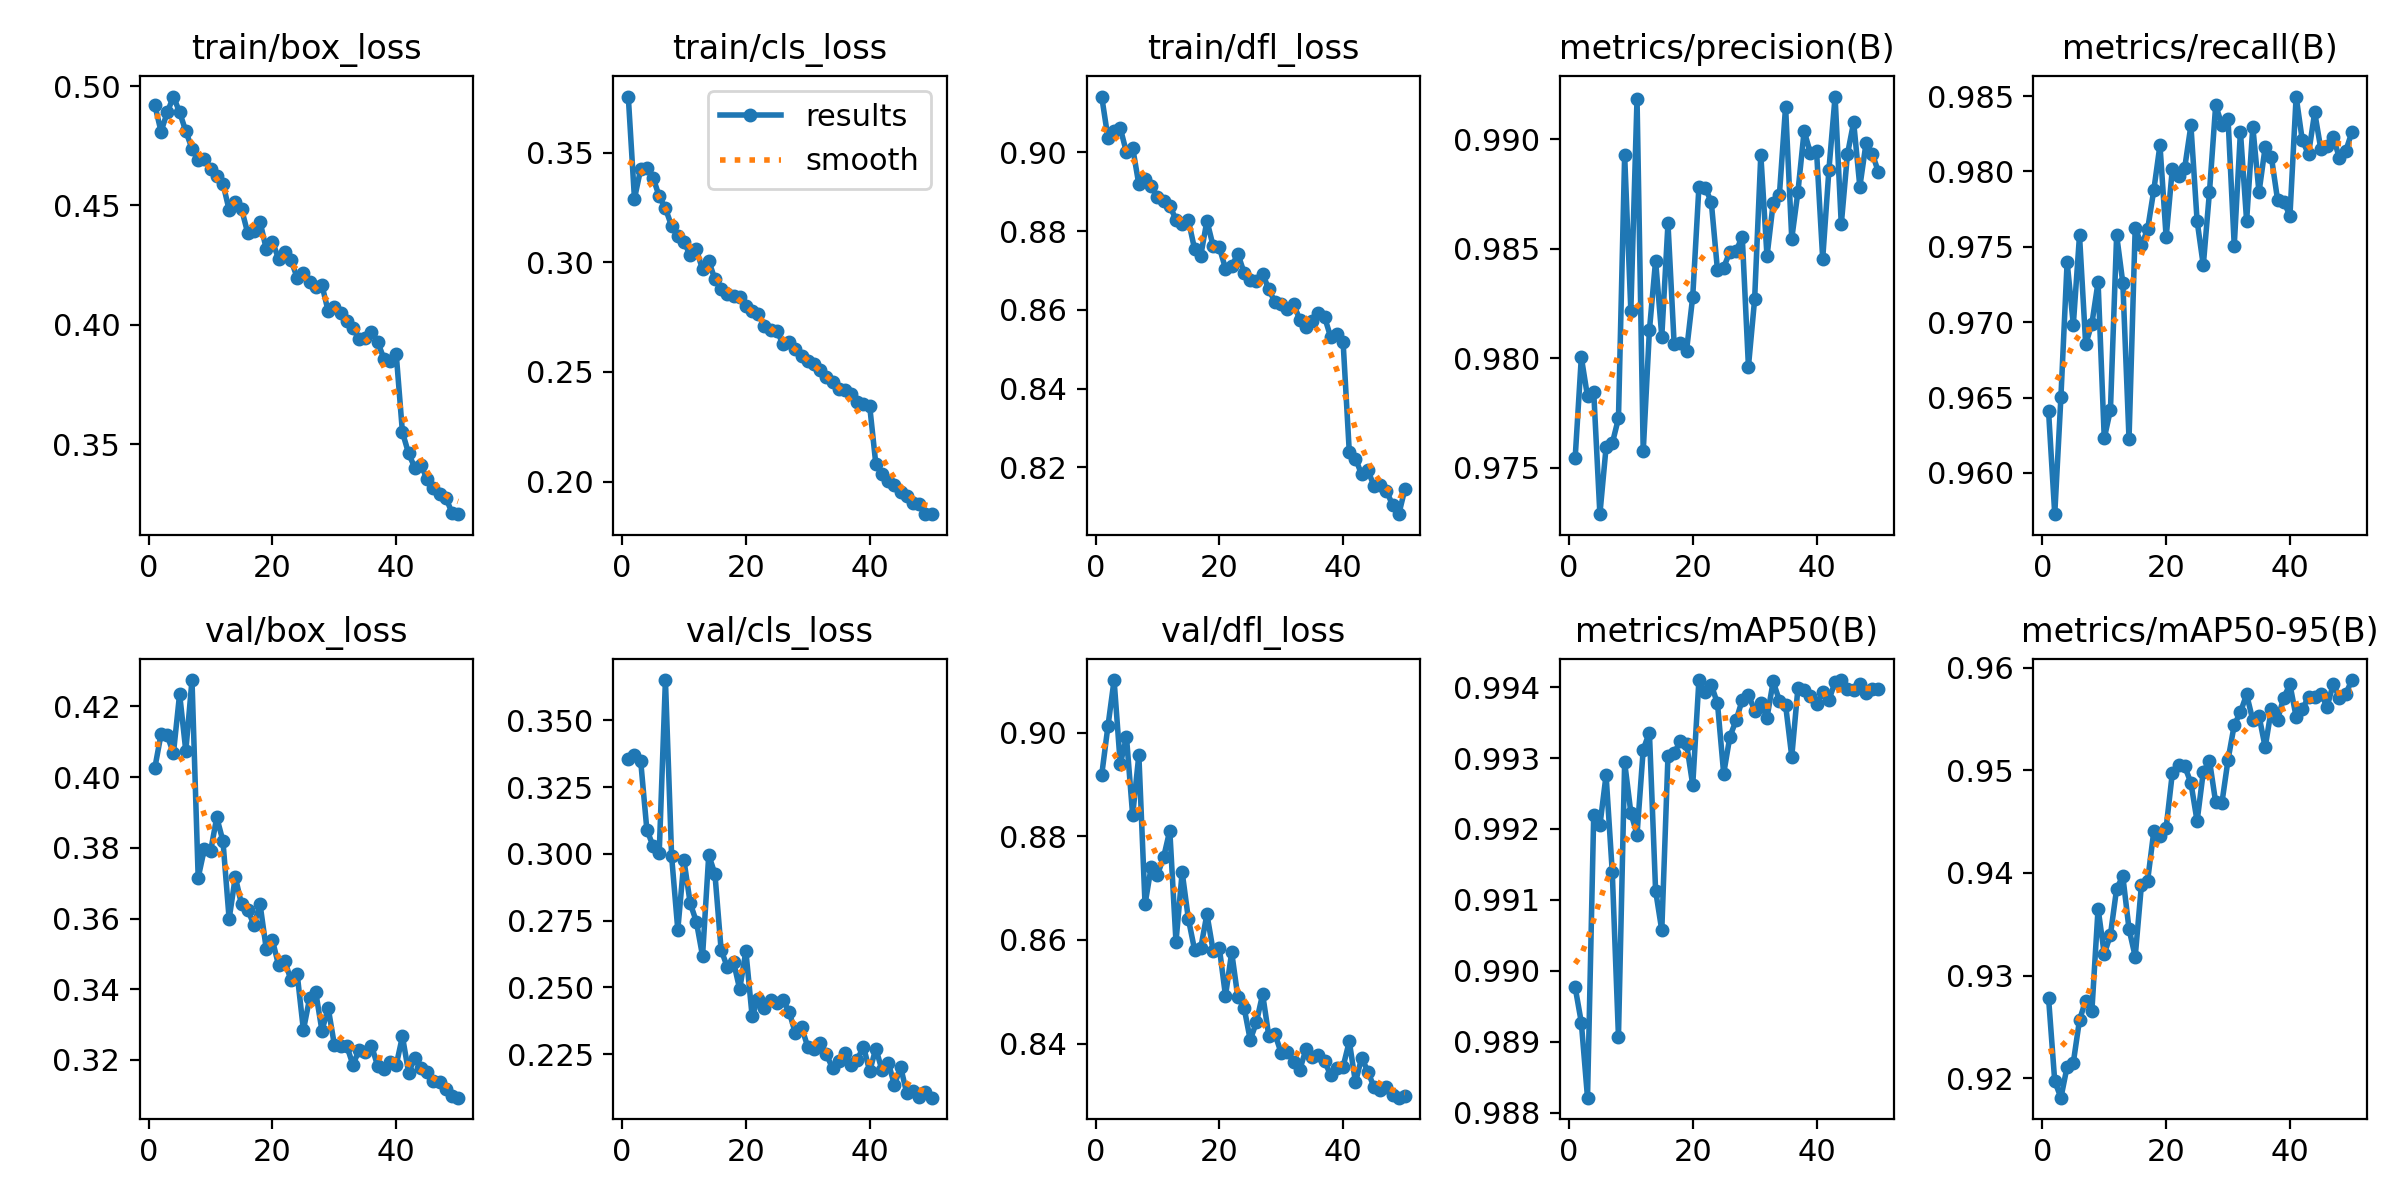

Source data for this figure (header and first rows):
epoch, time, train/box_loss, train/cls_loss, train/dfl_loss, metrics/precision(B), metrics/recall(B), metrics/mAP50(B), metrics/mAP50-95(B), val/box_loss, val/cls_loss, val/dfl_loss, lr/pg0, lr/pg1, lr/pg2
1, 554.6, 0.4919, 0.3756, 0.9142, 0.9754, 0.9641, 0.9898, 0.9278, 0.4027, 0.3357, 0.8918, 0.0003695, 0.0003695, 0.0003695
2, 1052, 0.481, 0.329, 0.9038, 0.98, 0.9573, 0.9893, 0.9197, 0.4122, 0.3371, 0.9012, 0.0007252, 0.0007252, 0.0007252
3, 1536, 0.4889, 0.3425, 0.9055, 0.9783, 0.9651, 0.9882, 0.9181, 0.4118, 0.3349, 0.9102, 0.001066, 0.001066, 0.001066
4, 2015, 0.4956, 0.3428, 0.9062, 0.9785, 0.974, 0.9922, 0.9211, 0.4068, 0.3091, 0.8939, 0.001045, 0.001045, 0.001045
5, 2496, 0.489, 0.3387, 0.9, 0.9729, 0.9698, 0.992, 0.9215, 0.4235, 0.303, 0.8992, 0.001023, 0.001023, 0.001023
6, 3113, 0.4811, 0.3301, 0.9012, 0.9759, 0.9758, 0.9928, 0.9257, 0.4074, 0.3005, 0.8841, 0.001001, 0.001001, 0.001001
7, 3594, 0.4738, 0.3246, 0.8919, 0.9761, 0.9685, 0.9914, 0.9276, 0.4275, 0.3651, 0.8957, 0.000979, 0.000979, 0.000979
8, 4074, 0.4689, 0.3165, 0.8931, 0.9773, 0.9699, 0.9891, 0.9266, 0.3716, 0.2992, 0.8669, 0.000957, 0.000957, 0.000957
9, 4559, 0.4696, 0.312, 0.8915, 0.9893, 0.9727, 0.9929, 0.9365, 0.3797, 0.2716, 0.8741, 0.000935, 0.000935, 0.000935
10, 5038, 0.4652, 0.3091, 0.8886, 0.9822, 0.9623, 0.9922, 0.9321, 0.379, 0.2976, 0.8726, 0.000913, 0.000913, 0.000913
11, 5517, 0.4625, 0.3034, 0.8877, 0.9918, 0.9642, 0.9919, 0.934, 0.3886, 0.2816, 0.876, 0.000891, 0.000891, 0.000891
12, 6002, 0.4592, 0.3059, 0.8864, 0.9758, 0.9758, 0.9931, 0.9385, 0.3819, 0.2746, 0.8811, 0.000869, 0.000869, 0.000869
13, 6488, 0.4481, 0.2967, 0.8829, 0.9813, 0.9726, 0.9934, 0.9397, 0.3599, 0.2618, 0.8596, 0.000847, 0.000847, 0.000847
14, 6967, 0.4513, 0.3007, 0.8818, 0.9845, 0.9622, 0.9911, 0.9345, 0.3718, 0.2996, 0.8731, 0.000825, 0.000825, 0.000825
15, 7453, 0.4486, 0.2922, 0.8828, 0.981, 0.9763, 0.9906, 0.9318, 0.364, 0.2925, 0.8641, 0.000803, 0.000803, 0.000803
16, 7935, 0.4385, 0.288, 0.8755, 0.9861, 0.9751, 0.993, 0.9388, 0.3625, 0.2641, 0.8582, 0.000781, 0.000781, 0.000781
17, 8392, 0.4393, 0.2858, 0.8738, 0.9806, 0.9761, 0.9931, 0.9392, 0.3582, 0.2576, 0.8584, 0.000759, 0.000759, 0.000759
18, 8914, 0.4432, 0.2846, 0.8826, 0.9807, 0.9788, 0.9932, 0.944, 0.364, 0.2596, 0.865, 0.000737, 0.000737, 0.000737
19, 9723, 0.4318, 0.2841, 0.8762, 0.9804, 0.9818, 0.9932, 0.9436, 0.3514, 0.2494, 0.8579, 0.000715, 0.000715, 0.000715
20, 10658, 0.4348, 0.28, 0.8759, 0.9828, 0.9756, 0.9926, 0.9444, 0.3538, 0.2636, 0.8585, 0.000693, 0.000693, 0.000693
21, 11153, 0.4277, 0.2777, 0.8705, 0.9878, 0.9802, 0.9941, 0.9497, 0.3468, 0.2394, 0.8492, 0.000671, 0.000671, 0.000671
22, 11789, 0.4304, 0.2764, 0.8711, 0.9878, 0.9797, 0.9939, 0.9505, 0.348, 0.2455, 0.8576, 0.000649, 0.000649, 0.000649
23, 12476, 0.4271, 0.2712, 0.8742, 0.9871, 0.9802, 0.994, 0.9504, 0.3426, 0.2422, 0.8489, 0.000627, 0.000627, 0.000627
24, 12991, 0.4198, 0.2692, 0.8695, 0.984, 0.983, 0.9938, 0.9488, 0.3443, 0.2454, 0.847, 0.0006051, 0.0006051, 0.0006051
25, 13624, 0.4218, 0.2689, 0.8675, 0.9841, 0.9767, 0.9928, 0.945, 0.3285, 0.2443, 0.8407, 0.0005831, 0.0005831, 0.0005831
26, 14103, 0.4181, 0.2627, 0.8672, 0.9849, 0.9738, 0.9933, 0.9498, 0.3374, 0.2452, 0.8442, 0.0005611, 0.0005611, 0.0005611
27, 14994, 0.4159, 0.2637, 0.8691, 0.9849, 0.9787, 0.9935, 0.9509, 0.3391, 0.2409, 0.8496, 0.0005391, 0.0005391, 0.0005391
28, 15491, 0.4166, 0.2606, 0.8652, 0.9856, 0.9844, 0.9938, 0.9469, 0.3283, 0.2328, 0.8415, 0.0005171, 0.0005171, 0.0005171
29, 16404, 0.4058, 0.2573, 0.8619, 0.9796, 0.9831, 0.9939, 0.9468, 0.3347, 0.2351, 0.8418, 0.0004951, 0.0004951, 0.0004951
30, 17073, 0.4074, 0.2549, 0.8614, 0.9827, 0.9835, 0.9937, 0.951, 0.3243, 0.2278, 0.8382, 0.0004731, 0.0004731, 0.0004731
31, 17560, 0.405, 0.2537, 0.8602, 0.9893, 0.9751, 0.9938, 0.9544, 0.324, 0.2269, 0.8385, 0.0004511, 0.0004511, 0.0004511
32, 18369, 0.4016, 0.2509, 0.8615, 0.9847, 0.9826, 0.9936, 0.9557, 0.324, 0.2292, 0.8365, 0.0004291, 0.0004291, 0.0004291
33, 19599, 0.3987, 0.2475, 0.8575, 0.9871, 0.9767, 0.9941, 0.9574, 0.3187, 0.225, 0.835, 0.0004071, 0.0004071, 0.0004071
34, 20701, 0.394, 0.2454, 0.8557, 0.9874, 0.983, 0.9938, 0.9549, 0.3228, 0.2198, 0.8389, 0.0003851, 0.0003851, 0.0003851
35, 21228, 0.3945, 0.2423, 0.8572, 0.9915, 0.9786, 0.9938, 0.9553, 0.3224, 0.2226, 0.8374, 0.0003631, 0.0003631, 0.0003631
36, 21706, 0.3972, 0.2418, 0.8592, 0.9855, 0.9816, 0.993, 0.9522, 0.3241, 0.2254, 0.8379, 0.0003411, 0.0003411, 0.0003411
37, 22194, 0.3929, 0.2398, 0.8582, 0.9876, 0.981, 0.994, 0.956, 0.3183, 0.2208, 0.8366, 0.0003191, 0.0003191, 0.0003191
38, 22667, 0.3859, 0.2365, 0.8531, 0.9904, 0.9781, 0.994, 0.9549, 0.3175, 0.2229, 0.8339, 0.0002971, 0.0002971, 0.0002971
39, 23138, 0.3851, 0.2353, 0.854, 0.9894, 0.978, 0.9939, 0.9571, 0.3195, 0.2279, 0.8352, 0.0002751, 0.0002751, 0.0002751
40, 23616, 0.3877, 0.2345, 0.8519, 0.9895, 0.9771, 0.9938, 0.9584, 0.3186, 0.2186, 0.8356, 0.0002531, 0.0002531, 0.0002531
41, 24914, 0.3551, 0.2079, 0.8239, 0.9845, 0.985, 0.9939, 0.9552, 0.3267, 0.2271, 0.8404, 0.0002311, 0.0002311, 0.0002311
42, 25581, 0.3462, 0.2037, 0.8222, 0.9886, 0.9821, 0.9938, 0.956, 0.3164, 0.2189, 0.8325, 0.0002091, 0.0002091, 0.0002091
43, 26410, 0.3402, 0.2002, 0.8182, 0.9919, 0.9811, 0.9941, 0.9571, 0.3206, 0.2219, 0.8373, 0.0001871, 0.0001871, 0.0001871
44, 26958, 0.3413, 0.1986, 0.8193, 0.9861, 0.9839, 0.9941, 0.9572, 0.3178, 0.2135, 0.8346, 0.0001651, 0.0001651, 0.0001651
45, 27604, 0.3353, 0.1951, 0.8152, 0.9893, 0.9815, 0.994, 0.9575, 0.3166, 0.2202, 0.8316, 0.0001431, 0.0001431, 0.0001431
46, 28087, 0.3316, 0.1933, 0.8155, 0.9908, 0.9817, 0.994, 0.9562, 0.314, 0.2103, 0.8311, 0.0001211, 0.0001211, 0.0001211
47, 28570, 0.3292, 0.1902, 0.8141, 0.9878, 0.9823, 0.994, 0.9584, 0.3139, 0.2112, 0.8316, 9.91012e-05, 9.91012e-05, 9.91012e-05
48, 29052, 0.3277, 0.1898, 0.8104, 0.9898, 0.9809, 0.9939, 0.957, 0.3117, 0.2088, 0.8302, 7.71034e-05, 7.71034e-05, 7.71034e-05
49, 29536, 0.3215, 0.1854, 0.8081, 0.9893, 0.9813, 0.994, 0.9574, 0.3098, 0.2108, 0.8296, 5.51056e-05, 5.51056e-05, 5.51056e-05
50, 30018, 0.3208, 0.1851, 0.8146, 0.9885, 0.9826, 0.994, 0.9588, 0.3093, 0.2087, 0.8299, 3.31078e-05, 3.31078e-05, 3.31078e-05
